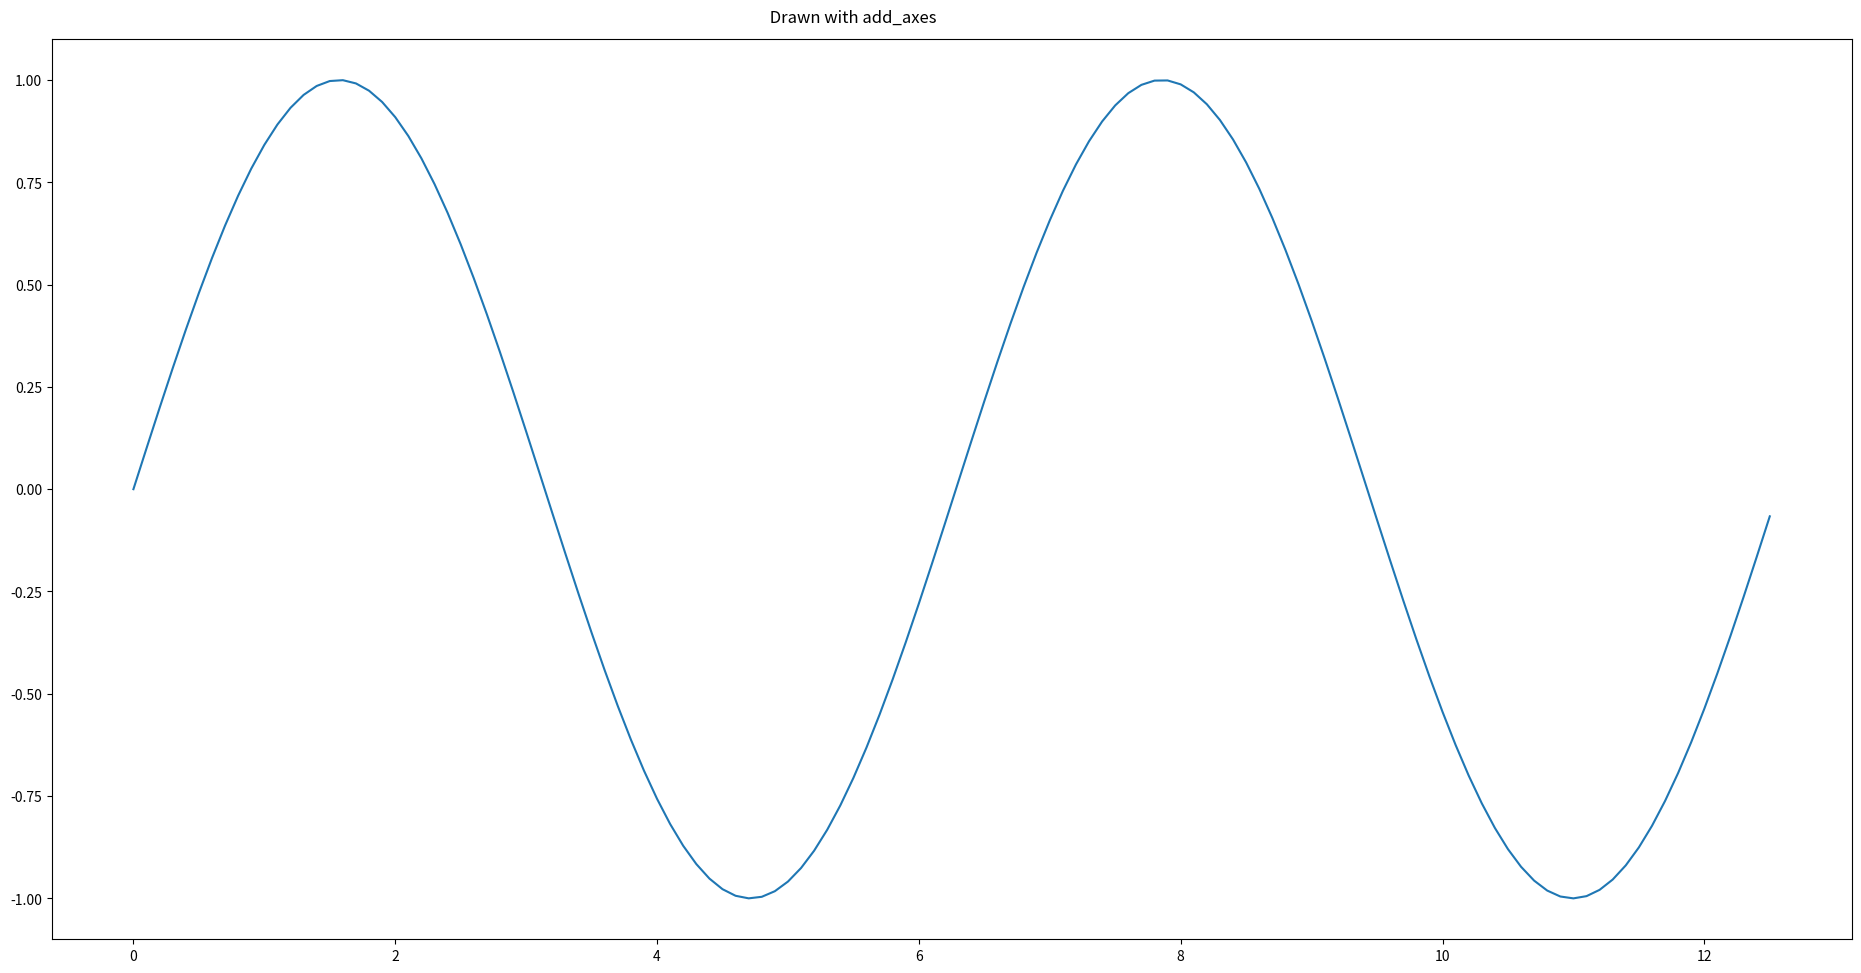
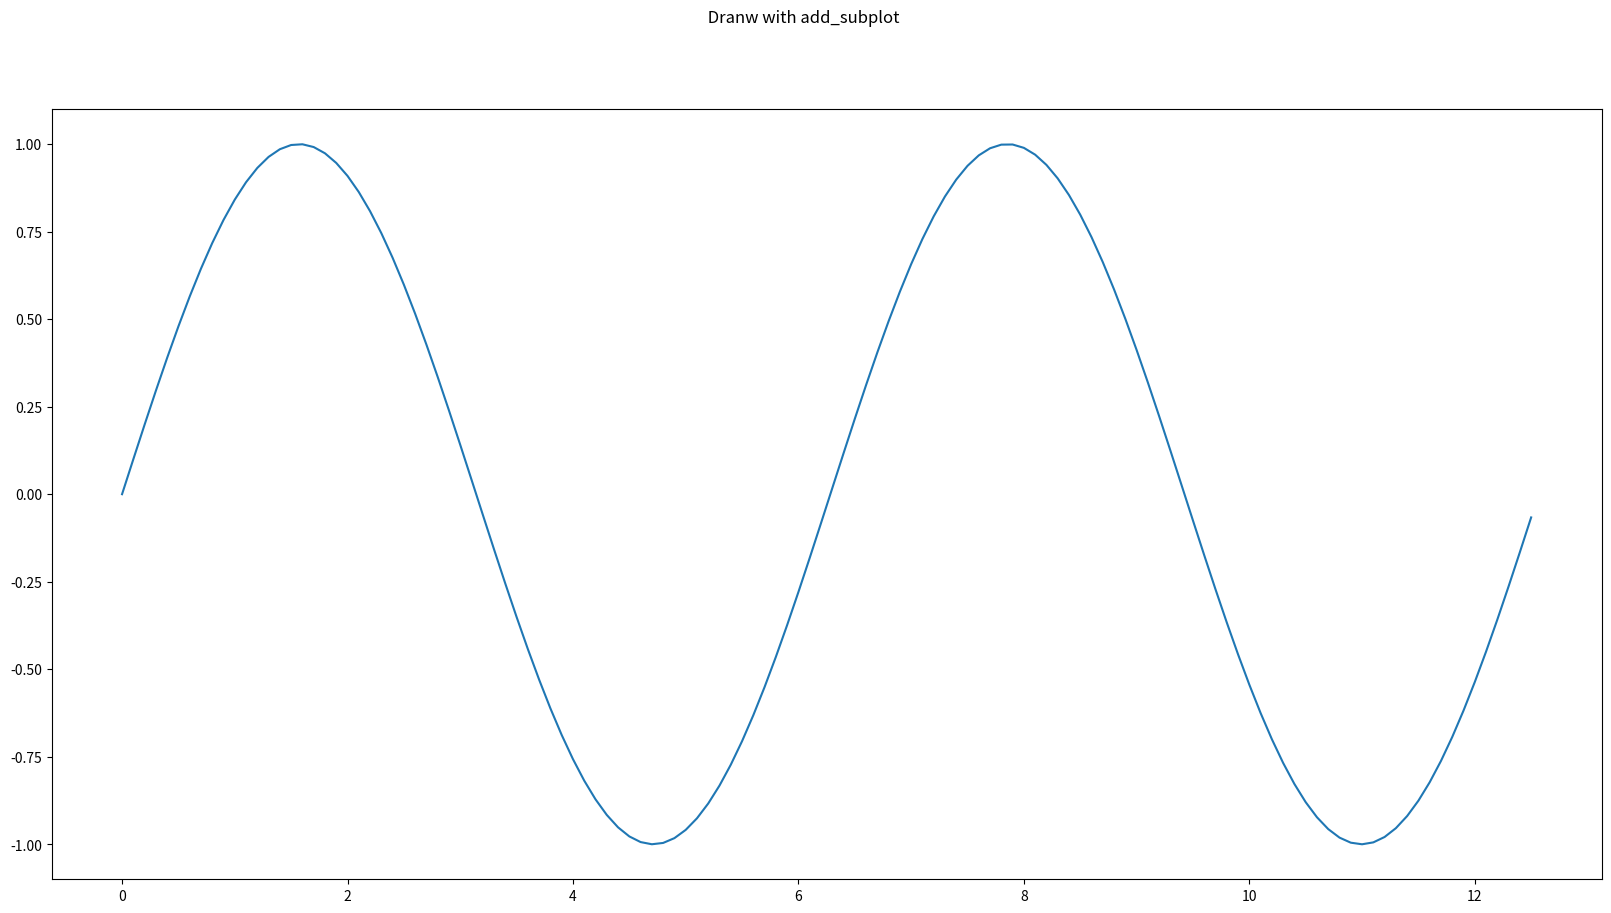

These charts were generated, in order, by the following Python code:
# test new method to draw graphs
import numpy as np
import matplotlib.pyplot as plt

t = np.arange(0,4*np.pi,0.1)
y = np.sin(t)

rect = 0.1,0.05,0.9,0.9

fig1 = plt.figure(figsize = (20,10))
fig1.suptitle(" Drawn with add_axes")
fig1ax1 = fig1.add_axes(rect)
fig1ax1.plot(t,y)

fig2 = plt.figure(figsize=(20,10))
fig2.suptitle(" Dranw with add_subplot")
fig2ax1 = fig2.add_subplot(1,1,1)
fig2ax1.plot(t,y)

plt.show()